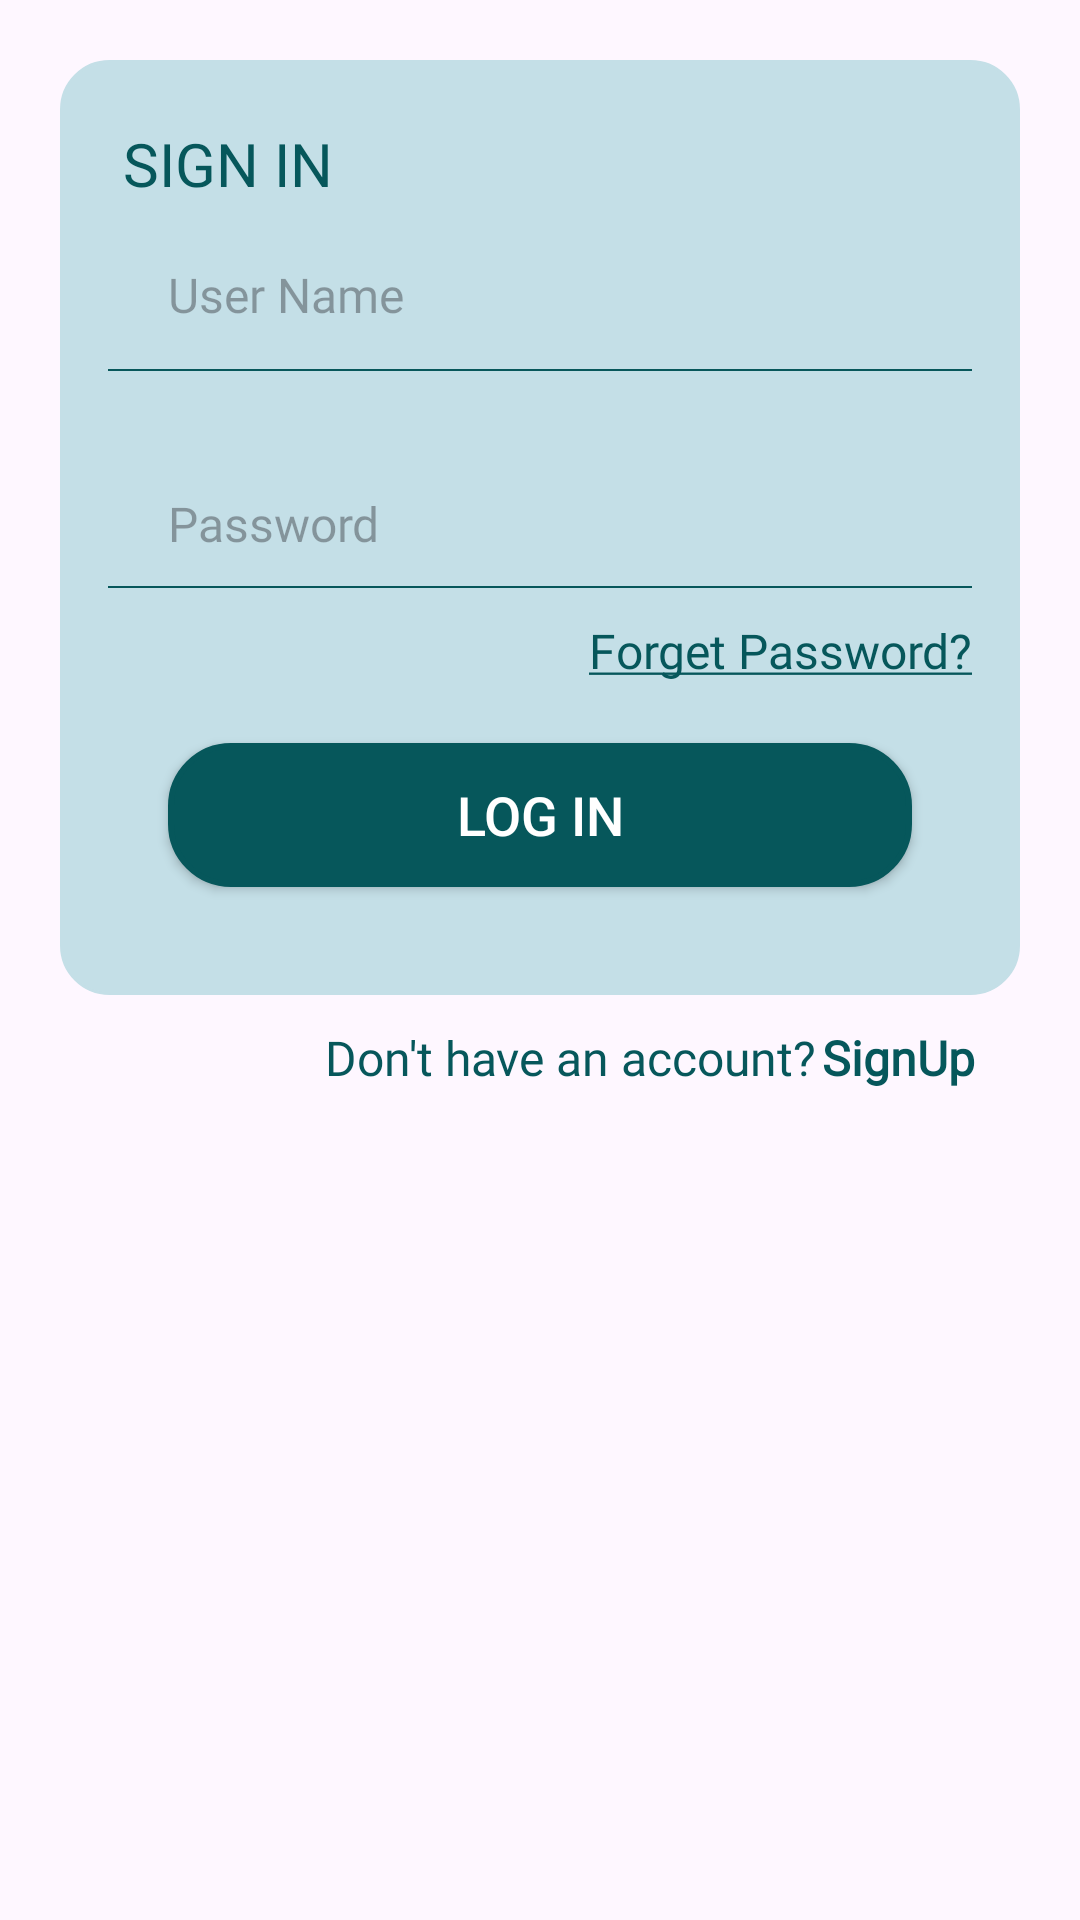

Write the Android layout XML for this screen, with the resource values it uses.
<!-- AndroidManifest.xml: application theme Theme.FireBase -->
<!-- res/layout/activity_login.xml -->
<?xml version="1.0" encoding="utf-8"?>
<layout xmlns:android="http://schemas.android.com/apk/res/android"
    xmlns:app="http://schemas.android.com/apk/res-auto"
    xmlns:tools="http://schemas.android.com/tools">

    <androidx.core.widget.NestedScrollView
        android:layout_width="match_parent"
        android:layout_height="match_parent">

        <androidx.constraintlayout.widget.ConstraintLayout
            android:id="@+id/main"
            android:layout_width="match_parent"
            android:layout_height="match_parent"
            tools:context=".ui.LoginActivity">

            <androidx.appcompat.widget.AppCompatImageView
                android:id="@+id/imageView"
                android:layout_width="match_parent"
                android:layout_height="wrap_content"
                android:scaleType="fitXY"
                android:src="@drawable/loginbacground"
                app:layout_constraintEnd_toEndOf="parent"
                app:layout_constraintStart_toStartOf="parent"
                app:layout_constraintTop_toTopOf="parent" />

            <androidx.constraintlayout.widget.ConstraintLayout
                android:id="@+id/parent_constrain"
                android:layout_width="match_parent"
                android:layout_height="wrap_content"
                android:layout_marginStart="20dp"
                android:layout_marginTop="20dp"
                android:layout_marginEnd="20dp"
                android:background="@drawable/login_background_view"
                android:padding="16dp"
                app:layout_constraintEnd_toEndOf="parent"
                app:layout_constraintStart_toStartOf="parent"
                app:layout_constraintTop_toBottomOf="@id/imageView">

                <androidx.appcompat.widget.AppCompatTextView
                    android:id="@+id/tv_sign_in"
                    android:layout_width="0dp"
                    android:layout_height="wrap_content"
                    android:fontFamily="@font/roboto"
                    android:gravity="center"
                    android:padding="5dp"
                    android:text="@string/login_screen_sign_in"
                    android:textColor="@color/dark_green"
                    android:textSize="20sp"
                    app:layout_constraintStart_toStartOf="parent"
                    app:layout_constraintTop_toTopOf="parent"
                    app:textAllCaps="false" />

                <androidx.appcompat.widget.AppCompatEditText
                    android:id="@+id/tv_username"
                    android:layout_width="0dp"
                    android:layout_height="wrap_content"
                    android:layout_marginStart="20dp"
                    android:fontFamily="@font/roboto"
                    android:gravity="start"
                    android:background="@null"
                    android:hint="@string/login_screen_user_name"
                    android:textColor="@color/lite_green"
                    android:textSize="16sp"
                    app:layout_constraintBottom_toTopOf="@id/username_view"
                    app:layout_constraintStart_toStartOf="parent"
                    app:layout_constraintTop_toBottomOf="@+id/tv_sign_in"
                    app:textAllCaps="false" />

                <View
                    android:id="@+id/username_view"
                    android:layout_width="wrap_content"
                    android:layout_height="0.8dp"
                    android:layout_marginTop="50dp"
                    android:background="@color/lite_green"
                    app:layout_constraintEnd_toEndOf="parent"
                    app:layout_constraintStart_toStartOf="parent"
                    app:layout_constraintTop_toBottomOf="@id/tv_sign_in" />


                <androidx.appcompat.widget.AppCompatEditText
                    android:id="@+id/tv_password"
                    android:layout_width="0dp"
                    android:layout_height="wrap_content"
                    android:layout_marginStart="20dp"
                    android:layout_marginTop="40dp"
                    android:fontFamily="@font/roboto"
                    android:gravity="start"
                    android:hint="@string/login_screen_password"
                    android:background="@null"
                    android:textColor="@color/lite_green"
                    android:textSize="16sp"
                    app:layout_constraintBottom_toTopOf="@+id/password_view"
                    app:layout_constraintStart_toStartOf="parent"
                    app:layout_constraintTop_toBottomOf="@id/username_view"
                    app:textAllCaps="false" />

                <View
                    android:id="@+id/password_view"
                    android:layout_width="wrap_content"
                    android:layout_height="0.8dp"
                    android:layout_marginTop="10dp"
                    android:background="@color/lite_green"
                    app:layout_constraintEnd_toEndOf="parent"
                    app:layout_constraintStart_toStartOf="parent"
                    app:layout_constraintTop_toBottomOf="@id/tv_password" />

                <androidx.appcompat.widget.AppCompatTextView
                    android:id="@+id/tv_forgotPassword"
                    android:layout_width="0dp"
                    android:layout_height="wrap_content"
                    android:layout_marginStart="20dp"
                    android:layout_marginTop="10dp"
                    android:fontFamily="@font/roboto"
                    android:gravity="center"
                    android:text="@string/forget_password"
                    android:textColor="@color/dark_green"
                    android:textSize="16sp"
                    app:layout_constraintEnd_toEndOf="parent"
                    app:layout_constraintTop_toBottomOf="@id/password_view"
                    app:textAllCaps="false" />

                <androidx.appcompat.widget.AppCompatButton
                    android:id="@+id/btn_login"
                    android:layout_width="0dp"
                    android:layout_height="wrap_content"
                    android:layout_marginStart="20dp"
                    android:layout_marginTop="20dp"
                    android:layout_marginEnd="20dp"
                    android:layout_marginBottom="20dp"
                    android:background="@drawable/bg_button"
                    android:text="@string/login_screen_log_in"
                    android:textAllCaps="false"
                    android:textColor="@color/white"
                    android:textSize="18sp"
                    app:layout_constraintBottom_toBottomOf="parent"
                    app:layout_constraintEnd_toEndOf="parent"
                    app:layout_constraintStart_toStartOf="parent"
                    app:layout_constraintTop_toBottomOf="@id/tv_forgotPassword" />

            </androidx.constraintlayout.widget.ConstraintLayout>

            <androidx.appcompat.widget.AppCompatTextView
                android:id="@+id/tv_create_new_acc"
                android:layout_width="wrap_content"
                android:layout_height="wrap_content"
                android:layout_marginStart="20dp"
                android:layout_marginTop="10dp"
                android:fontFamily="@font/roboto"
                android:gravity="center"
                android:text="@string/login_screen_don_t_have_an_account"
                android:textColor="@color/lite_green"
                android:textSize="16sp"
                app:layout_constraintBottom_toBottomOf="parent"
                app:layout_constraintEnd_toEndOf="parent"
                app:layout_constraintStart_toStartOf="parent"
                app:layout_constraintTop_toBottomOf="@id/parent_constrain"
                app:textAllCaps="false" />

            <androidx.appcompat.widget.AppCompatTextView
                android:id="@+id/btn_signup"
                android:layout_width="wrap_content"
                android:layout_height="wrap_content"
                android:layout_marginStart="2dp"
                android:layout_marginTop="10dp"
                android:fontFamily="@font/roboto"
                android:gravity="center"
                android:text="@string/login_screen_signup"
                android:textColor="@color/dark_green"
                android:textSize="16sp"
                android:textStyle="bold"
                app:layout_constraintBottom_toBottomOf="parent"
                app:layout_constraintStart_toEndOf="@id/tv_create_new_acc"
                app:layout_constraintTop_toBottomOf="@id/parent_constrain"
                app:textAllCaps="false" />

        </androidx.constraintlayout.widget.ConstraintLayout>


    </androidx.core.widget.NestedScrollView>
</layout>
<!-- resources referenced by this layout -->
<resources>
  <color name="dark_green">#06575b</color>
  <color name="lite_green">#07575B</color>
  <color name="white">#FFFFFFFF</color>
  <!-- drawable bg_button (drawable) -->
  <?xml version="1.0" encoding="utf-8"?>
  <shape xmlns:android="http://schemas.android.com/apk/res/android"
      android:shape="rectangle">
      <solid android:color="@color/dark_green" />
      <corners android:radius="20dp" />
      <stroke
          android:width="2dp"
          android:color="@color/dark_green"
          />
  </shape>
  <!-- drawable login_background_view (drawable) -->
  <?xml version="1.0" encoding="utf-8"?>
  <shape xmlns:android="http://schemas.android.com/apk/res/android"
      android:shape="rectangle">
      <solid android:color="@color/lite_blue" />
      <corners android:radius="16dp" />
      <stroke
          android:width="1dp"
          android:color="@color/lite_blue"
          />
  </shape>
  <string name="forget_password"><u>Forget Password?</u></string>
  <string name="login_screen_don_t_have_an_account">Don\'t have an account?</string>
  <string name="login_screen_log_in">LOG IN</string>
  <string name="login_screen_password">Password</string>
  <string name="login_screen_sign_in">SIGN IN</string>
  <string name="login_screen_signup">SignUp</string>
  <string name="login_screen_user_name">User Name</string>
  <style name="Theme.FireBase" parent="Base.Theme.FireBase" />
  <color name="lite_blue">#C4DFE7</color>
  <style name="Base.Theme.FireBase" parent="Theme.Material3.Light.NoActionBar">
          
  
      </style>
</resources>
